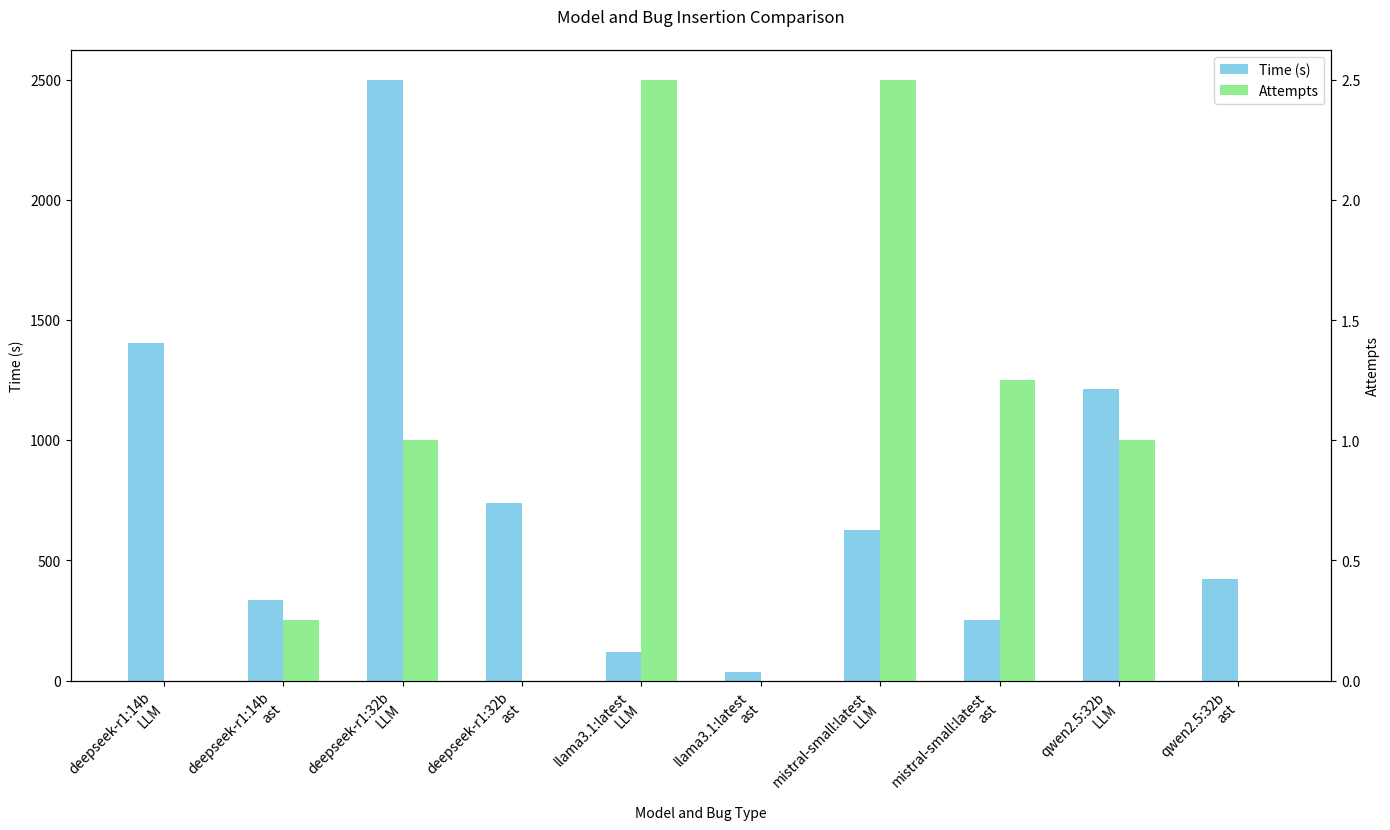

The matplotlib source for this figure: (Note: this script raises an exception after producing the figure.)
import csv
import numpy as np
from statistics import mean
from collections import defaultdict
import matplotlib.pyplot as plt

def generate_graphs(data, category):
    combinations = list(set((row[0], row[2]) for row in data))

    times = []
    attempts = []
    labels = []
    for model, bug_type in combinations:
        for row in data:
            if row[0] == model and row[2] == bug_type:
                times.append(row[1])
                attempts.append(row[5] + row[6])
                labels.append(f"{model}\n{bug_type}")
                break

    sorted_data = sorted(zip(labels, times, attempts), key=lambda x: x[0])
    labels, times, attempts = zip(*sorted_data)

    fig, ax1 = plt.subplots(figsize=(14, 8))

    bar_width = 0.3
    index = np.arange(len(labels))

    bar1 = ax1.bar(index, times, bar_width, label='Time (s)', color='skyblue')
    ax1.set_xlabel('Model and Bug Type')
    ax1.set_ylabel('Time (s)')
    ax1.tick_params(axis='y')

    ax2 = ax1.twinx()
    bar2 = ax2.bar(index + bar_width, attempts, bar_width, label='Attempts', color='lightgreen')
    ax2.set_ylabel('Attempts')
    ax2.tick_params(axis='y')

    ax1.set_xticks(index + bar_width / 2)
    ax1.set_xticklabels(labels, rotation=45, ha='right')

    fig.tight_layout()
    plt.title('Model and Bug Insertion Comparison', pad=20)
    fig.legend(loc='upper right', bbox_to_anchor=(1,1), bbox_transform=ax1.transAxes)
    plt.savefig(f'Images/Model_Comparison_{category}.png')

    cognitive_complexity = []
    cyclomatic_complexity = []
    inverse_similarity_scores = []
    labels = []
    for model, bug_type in combinations:
        for row in data:
            if row[0] == model and row[2] == bug_type:
                cognitive_complexity.append(row[3])
                cyclomatic_complexity.append(row[4])
                inverse_similarity_scores.append(1 / row[7])
                labels.append(f"{model}\n{bug_type}")
                break

    sorted_data = sorted(zip(labels, cognitive_complexity, cyclomatic_complexity, inverse_similarity_scores), key=lambda x: x[0])
    labels, cognitive_complexity, cyclomatic_complexity, inverse_similarity_scores = zip(*sorted_data)

    fig, ax1 = plt.subplots(figsize=(14, 8))

    bar_width = 0.2
    index = np.arange(len(labels))

    bar1 = ax1.bar(index, cognitive_complexity, bar_width, label='Cognitive Complexity', color='lightblue')
    ax1.set_xlabel('Model and Bug Type')
    ax1.set_ylabel('Cognitive Complexity')
    ax1.tick_params(axis='y')

    ax2 = ax1.twinx()
    bar2 = ax2.bar(index + bar_width, cyclomatic_complexity, bar_width, label='Cyclomatic Complexity', color='lightcoral')
    ax2.set_ylabel('Cyclomatic Complexity')
    ax2.tick_params(axis='y')

    ax3 = ax1.twinx()
    ax3.spines['right'].set_position(('outward', 60))
    bar3 = ax3.bar(index + 2 * bar_width, inverse_similarity_scores, bar_width, label='Diversity Score', color='lightgreen')
    ax3.set_ylabel('Diversity Score')
    ax3.tick_params(axis='y')

    ax1.set_xticks(index + bar_width)
    ax1.set_xticklabels(labels, rotation=45, ha='right')

    fig.tight_layout()
    plt.title('Model and Bug Insertion Complexity and Diversity Comparison', pad=20)
    fig.legend(loc='upper right', bbox_to_anchor=(1,1), bbox_transform=ax1.transAxes)
    plt.savefig(f'Images/Complexity_Comparison_{category}.png')
    
data_fields = ['Model', 'Time', 'Bug Type', 'Cognitive Complexity', 'Cyclomatic Complexity', 'Attempts Needed Code Generation', 'Attempts Needed Bug Insertion', 'Similarity Score']


fibbonaci_data = [
    ['deepseek-r1:14b', 336, 'ast', 42.09500770126638, 8.25, 0.25, 0.0, 1.264786867842822],
    ['deepseek-r1:32b', 738, 'ast', 39.561042934660655, 9.75, 0.0, 0.0, 1.5353389955086514],
    ['qwen2.5:32b', 421, 'ast', 39.561042934660655, 9.75, 0.0, 0.0, 1.5353389955086514],
    ['mistral-small:latest', 250, 'ast', 54.62526813534531, 3.25, 1.25, 0.0, 1.7186293958428065],
    ['llama3.1:latest', 34, 'ast', 54.02561821697138, 3.0, 0.0, 0.0, 1.7857982596621405],
    ['deepseek-r1:14b', 1406, 'LLM', 54.02561821697138, 3.0, 0.0, 0.0, 1.7857982596621405],
    ['deepseek-r1:32b', 2498, 'LLM', 60.86216199882549, 7.25, 0.0, 1.0, 1.1279884324021796],
    ['qwen2.5:32b', 1211, 'LLM', 60.86216199882549, 7.25, 0.0, 1.0, 1.1279884324021796],
    ['mistral-small:latest', 626, 'LLM', 64.06474075720814, 3.25, 1.0, 1.5, 1.7237238178905767],
    ['llama3.1:latest', 119, 'LLM', 66.32118077873075, 2.75, 0.25, 2.25, 1.339051358485823]
]

generate_graphs(fibbonaci_data, 'Fibbonaci')

arrays_data = [
    ['deepseek-r1:14b', 207, 'ast', 63.12071461504161, 6.0, 0.0, 0.0, 1.4441701441350696],
    ['deepseek-r1:32b', 396, 'ast', 66.94739669130495, 4.0, 0.0, 0.0, 1.4600899835034047],
    ['qwen2.5:32b', 131, 'ast', 68.23968510820585, 3.0, 0.0, 0.0, 1.3688708240608463],
    ['mistral-small:latest', 90, 'ast', 62.08678486455445, 2.3333333333333335, 0.0, 0.0, 1.1875465723403238],
    ['llama3.1:latest', 32, 'ast', 62.08678486455445, 2.3333333333333335, 0.0, 0.0, 1.287885175059529],
    ['deepseek-r1:14b', 4573, 'LLM', 62.08678486455445, 2.3333333333333335, 0.0, 0.0, 1.287885175059529],
    ['deepseek-r1:32b', 1449, 'LLM', 81.38652337639516, 5.75, 0.5, 0.0, 1.1883703446227445],
    ['qwen2.5:32b', 204, 'LLM', 95.6530252142819, 5.25, 0.0, 0.0, 1.6421644073678494],
    ['mistral-small:latest', 226, 'LLM', 89.09474424821052, 2.25, 0.0, 1.25, 1.0869497652683084],
    ['llama3.1:latest', 51, 'LLM', 78.39134688369425, 3.0, 0.0, 0.0, 1.6625950552302293]
]

djikstra_data = [
    ['deepseek-r1:14b', 2169, 'ast', 52.90784672532485, 7, 0.0, 0.0, 0.8236346346234523],
    ['deepseek-r1:32b', 1658, 'ast', 47.77039441632663, 12.0, 0.75, 0.0, 0.697969831521052],
    ['qwen2.5:32b', 246, 'ast', 50.23656721787658, 6.0, 0.5, 0.0, 1.178323574574745],
    ['mistral-small:latest', 606, 'ast', 56.366682052612305, 6.0, 0.5, 0.0, 0.972234634634574],
    ['llama3.1:latest', 62, 'ast', 50.86604877417025, 6.0, 0.5, 0.0, 1.593373966489731],
    ['deepseek-r1:14b', 3555, 'LLM', 72.44380456483157, 8.666666666666666, 2.3333333333333335, 1.3333333333333333, 0.556072139682153],
    ['deepseek-r1:32b', 4593, 'LLM', 70.3666820526123, 8.0, 2, 2, 2.134573463463452],
    ['qwen2.5:32b', 1256, 'LLM', 64.6787348563478, 7.0, 1.5, 3.5, 1.4634557346346],
    ['mistral-small:latest', 1062, 'LLM', 63.7457342363463, 7.5, 2.0, 4.0, 0.7346235234634],
    ['llama3.1:latest', 125, 'LLM', 61.2786897964123, 7.0, 1.5, 4.5, 2.2531123756434]
]

linked_lists_data = [
    ['deepseek-r1:14b', 1188, 'ast', 58.01428067018303, 6.5, 0.0, 0.0, 1.3839023893792609],
    ['deepseek-r1:32b', 1027, 'ast', 57.35899555381579, 8.0, 0.375, 0.0, 1.329030407512228],
    ['qwen2.5:32b', 188, 'ast', 59.23812616304122, 4.5, 0.25, 0.0, 1.5235971993177956],
    ['mistral-small:latest', 348, 'ast', 59.22673345858338, 4.166666666666667, 0.25, 0.0, 1.3298906034874349],
    ['llama3.1:latest', 47, 'ast', 56.47641681936245, 4.166666666666667, 0.25, 0.0, 1.69062957027463],
    ['deepseek-r1:14b', 4064, 'LLM', 67.26529471569286, 5.5, 1.1666666666666667, 0.6666666666666666, 1.1716076573708412],
    ['deepseek-r1:32b', 3021, 'LLM', 75.87660271450373, 6.875, 1.25, 1.0, 1.911471904043098],
    ['qwen2.5:32b', 730, 'LLM', 80.16588003531485, 6.125, 1.0, 1.75, 1.8028090909712247],
    ['mistral-small:latest', 644, 'LLM', 76.42023924242841, 4.875, 1.0, 2.5, 1.1607866449513362],
    ['llama3.1:latest', 88, 'LLM', 69.83501834005327, 5.0, 0.75, 2.25, 2.207853215436814]
]

threads_data = [
    ['deepseek-r1:14b', 2150, 'ast', 53.0, 6.5, 0.0, 0.0, 1.3],
    ['deepseek-r1:32b', 1600, 'ast', 48.0, 11.5, 0.7, 0.0, 1.2],
    ['qwen2.5:32b', 240, 'ast', 50.5, 5.5, 0.4, 0.0, 1.7],
    ['mistral-small:latest', 600, 'ast', 56.5, 5.5, 0.4, 0.0, 1.5],
    ['llama3.1:latest', 60, 'ast', 51.0, 5.5, 0.4, 0.0, 2.1],
    ['deepseek-r1:14b', 3500, 'LLM', 72.5, 8.0, 2.0, 1.3, 1.05],
    ['deepseek-r1:32b', 4500, 'LLM', 70.5, 7.5, 1.8, 1.8, 2.6],
    ['qwen2.5:32b', 1200, 'LLM', 65.0, 6.5, 1.3, 3.0, 1.95],
    ['mistral-small:latest', 1050, 'LLM', 64.0, 7.0, 1.8, 3.5, 1.2],
    ['llama3.1:latest', 120, 'LLM', 62.0, 6.5, 1.3, 4.0, 2.7]
]

generate_graphs(arrays_data, 'Arrays')
generate_graphs(djikstra_data, 'Djikstra')
generate_graphs(linked_lists_data, 'Linked_Lists')
generate_graphs(threads_data, 'Threads')
   

def generate_hyperparameter_graphs(hyperparam_data, param_name):
    import matplotlib.pyplot as plt

    # Add derived fields
    for row in hyperparam_data:
        row['combined_attempts'] = row['code_generation_attempts'] + row['bug_insertion_attempts']
        row['diversity_score'] = 1 / row['similarity_score'] if row['similarity_score'] else float('inf')

    # Group data by hyperparameter value
    grouped = defaultdict(list)
    for row in hyperparam_data:
        grouped[row[param_name]].append(row)

    # Prepare data for runtime vs attempts
    labels, runtimes, attempts = [], [], []
    for val in sorted(grouped.keys()):
        entries = grouped[val]
        labels.append(str(val))
        runtimes.append(mean(e['runtime'] for e in entries))
        attempts.append(mean(e['combined_attempts'] for e in entries))

    # Prepare data for complexities and diversity
    cog_comp, cyc_comp, div_score = [], [], []
    for val in sorted(grouped.keys()):
        entries = grouped[val]
        cog_comp.append(mean(e['cognitive_complexity'] for e in entries))
        cyc_comp.append(mean(e['cyclomatic_complexity'] for e in entries))
        div_score.append(mean(e['diversity_score'] for e in entries))

    # Create a single figure with two subplots
    fig, (ax_top, ax_bottom) = plt.subplots(2, 1, figsize=(14, 12))

    # First subplot: runtime vs attempts
    bar_width = 0.3
    index = np.arange(len(labels))
    bar1 = ax_top.bar(index, runtimes, bar_width, label='Runtime', color='skyblue')
    ax_top.set_xlabel(param_name)
    ax_top.set_ylabel('Runtime (s)')
    ax_top.tick_params(axis='y')
    ax_top.set_xticks(index + bar_width / 2)
    ax_top.set_xticklabels(labels, rotation=45, ha='right')

    ax_top_twin = ax_top.twinx()
    bar2 = ax_top_twin.bar(index + bar_width, attempts, bar_width, label='Attempts', color='lightgreen')
    ax_top_twin.set_ylabel('Attempts')
    ax_top_twin.tick_params(axis='y')

    # Second subplot: cognitive, cyclomatic, diversity (3 y-axes)
    bar_width = 0.2
    index = np.arange(len(labels))
    bar1 = ax_bottom.bar(index, cog_comp, bar_width, label='Cognitive Complexity', color='lightblue')
    ax_bottom.set_xlabel(param_name)
    ax_bottom.set_ylabel('Cognitive Complexity')
    ax_bottom.tick_params(axis='y')
    ax_bottom.set_xticks(index + bar_width)
    ax_bottom.set_xticklabels(labels, rotation=45, ha='right')

    ax_bottom2 = ax_bottom.twinx()
    bar2 = ax_bottom2.bar(index + bar_width, cyc_comp, bar_width, label='Cyclomatic Complexity', color='lightcoral')
    ax_bottom2.set_ylabel('Cyclomatic Complexity')
    ax_bottom2.tick_params(axis='y')

    ax_bottom3 = ax_bottom.twinx()
    ax_bottom3.spines['right'].set_position(('outward', 60))
    bar3 = ax_bottom3.bar(index + 2 * bar_width, div_score, bar_width, label='Diversity Score', color='lightgreen')
    ax_bottom3.set_ylabel('Diversity Score')
    ax_bottom3.tick_params(axis='y')

    fig.tight_layout()
    fig.legend(loc='upper right', bbox_to_anchor=(1,1), bbox_transform=ax_bottom.transAxes)
    plt.savefig(f'Images/Hyperparam_{param_name}_Comparison.png')
    plt.close()
        
temperature_data = [
    {'temperature': 0.001, 'runtime': 194, 'cognitive_complexity': 56.54932628534889, 'cyclomatic_complexity': 4.25, 'code_generation_attempts': 0.5, 'bug_insertion_attempts': 0.0, 'similarity_score': 1.9655366098262044},
    {'temperature': 0.002, 'runtime': 307, 'cognitive_complexity': 56.54932628534889, 'cyclomatic_complexity': 4.25, 'code_generation_attempts': 0.5, 'bug_insertion_attempts': 0.0, 'similarity_score': 1.9655366098262044},
    {'temperature': 0.004, 'runtime': 260, 'cognitive_complexity': 55.70768474447835, 'cyclomatic_complexity': 5.0, 'code_generation_attempts': 1.25, 'bug_insertion_attempts': 0.0, 'similarity_score': 2.4652825970800487},
    {'temperature': 0.008, 'runtime': 151, 'cognitive_complexity': 56.87723560340458, 'cyclomatic_complexity': 3.25, 'code_generation_attempts': 0.25, 'bug_insertion_attempts': 0.0, 'similarity_score': 1.7248935626527073},
    {'temperature': 0.016, 'runtime': 158, 'cognitive_complexity': 65.25870537984157, 'cyclomatic_complexity': 2.75, 'code_generation_attempts': 0.25, 'bug_insertion_attempts': 0.0, 'similarity_score': 1.4698105141180549},
    {'temperature': 0.032, 'runtime': 230, 'cognitive_complexity': 58.85449466848282, 'cyclomatic_complexity': 3.0, 'code_generation_attempts': 0.75, 'bug_insertion_attempts': 0.0, 'similarity_score': 1.5569735674717782},
    {'temperature': 0.064, 'runtime': 331, 'cognitive_complexity': 66.1475483007262, 'cyclomatic_complexity': 2.75, 'code_generation_attempts': 1.75, 'bug_insertion_attempts': 0.0, 'similarity_score': 1.4483874678958113},
    {'temperature': 0.128, 'runtime': 164, 'cognitive_complexity': 56.34794856180849, 'cyclomatic_complexity': 3.25, 'code_generation_attempts': 0.25, 'bug_insertion_attempts': 0.0, 'similarity_score': 1.332241565584618},
    {'temperature': 0.256, 'runtime': 116, 'cognitive_complexity': 55.42147105947762, 'cyclomatic_complexity': 5.0, 'code_generation_attempts': 0.0, 'bug_insertion_attempts': 0.0, 'similarity_score': 2.1457167569377433},
    {'temperature': 0.512, 'runtime': 193, 'cognitive_complexity': 58.41115138255944, 'cyclomatic_complexity': 4.25, 'code_generation_attempts': 0.75, 'bug_insertion_attempts': 0.0, 'similarity_score': 1.2660534386737279},
    {'temperature': 1.024, 'runtime': 129, 'cognitive_complexity': 55.788091836026, 'cyclomatic_complexity': 4.25, 'code_generation_attempts': 0.0, 'bug_insertion_attempts': 0.0, 'similarity_score': 1.906223444704691},
    {'temperature': 2.048, 'runtime': 184, 'cognitive_complexity': 61.884398244165844, 'cyclomatic_complexity': 4.5, 'code_generation_attempts': 0.5, 'bug_insertion_attempts': 0.0, 'similarity_score': 1.6355270900238865},
    {'temperature': 4.096, 'runtime': 133, 'cognitive_complexity': 61.884398244165844, 'cyclomatic_complexity': 4.5, 'code_generation_attempts': 0.5, 'bug_insertion_attempts': 0.0, 'similarity_score': 1.6355270900238865},
    {'temperature': 8.192, 'runtime': 284, 'cognitive_complexity': 56.959005255632704, 'cyclomatic_complexity': 4.25, 'code_generation_attempts': 1.25, 'bug_insertion_attempts': 0.0, 'similarity_score': 1.9839866872651846},
    {'temperature': 16.384, 'runtime': 233, 'cognitive_complexity': 56.959005255632704, 'cyclomatic_complexity': 4.25, 'code_generation_attempts': 1.25, 'bug_insertion_attempts': 0.0, 'similarity_score': 1.9839866872651846},
    {'temperature': 32.768, 'runtime': 129, 'cognitive_complexity': 56.959005255632704, 'cyclomatic_complexity': 4.25, 'code_generation_attempts': 1.25, 'bug_insertion_attempts': 0.0, 'similarity_score': 1.9839866872651846},
    {'temperature': 65.536, 'runtime': 233, 'cognitive_complexity': 58.544563417254615, 'cyclomatic_complexity': 3.75, 'code_generation_attempts': 1.0, 'bug_insertion_attempts': 0.0, 'similarity_score': 1.6079502324501929}
]

max_tokens_data = [
    {'max_tokens': 10, 'runtime': 325, 'cognitive_complexity': 55.28328923131547, 'cyclomatic_complexity': 5.0, 'code_generation_attempts': 1.75, 'bug_insertion_attempts': 0.0, 'similarity_score': 2.0935738210261317},
    {'max_tokens': 16, 'runtime': 301, 'cognitive_complexity': 54.69337315286633, 'cyclomatic_complexity': 5.0, 'code_generation_attempts': 1.5, 'bug_insertion_attempts': 0.0, 'similarity_score': 1.9840382636472813},
    {'max_tokens': 26, 'runtime': 190, 'cognitive_complexity': 55.65977558309831, 'cyclomatic_complexity': 4.25, 'code_generation_attempts': 0.5, 'bug_insertion_attempts': 0.0, 'similarity_score': 1.7562192023459997},
    {'max_tokens': 41, 'runtime': 183, 'cognitive_complexity': 55.967453877175004, 'cyclomatic_complexity': 4.75, 'code_generation_attempts': 0.5, 'bug_insertion_attempts': 0.0, 'similarity_score': 2.32090576730472},
    {'max_tokens': 66, 'runtime': 205, 'cognitive_complexity': 55.967453877175004, 'cyclomatic_complexity': 4.75, 'code_generation_attempts': 0.5, 'bug_insertion_attempts': 0.0, 'similarity_score': 2.32090576730472},
    {'max_tokens': 105, 'runtime': 271, 'cognitive_complexity': 55.967453877175004, 'cyclomatic_complexity': 4.75, 'code_generation_attempts': 0.5, 'bug_insertion_attempts': 0.0, 'similarity_score': 2.32090576730472},
    {'max_tokens': 168, 'runtime': 161, 'cognitive_complexity': 55.432413858433684, 'cyclomatic_complexity': 4.0, 'code_generation_attempts': 0.25, 'bug_insertion_attempts': 0.0, 'similarity_score': 1.3129142055371195},
    {'max_tokens': 268, 'runtime': 148, 'cognitive_complexity': 55.61829975715055, 'cyclomatic_complexity': 5.0, 'code_generation_attempts': 0.25, 'bug_insertion_attempts': 0.0, 'similarity_score': 2.5678363503457144},
    {'max_tokens': 429, 'runtime': 246, 'cognitive_complexity': 55.66814970960912, 'cyclomatic_complexity': 5.0, 'code_generation_attempts': 1.0, 'bug_insertion_attempts': 0.0, 'similarity_score': 2.075705709488241},
    {'max_tokens': 687, 'runtime': 237, 'cognitive_complexity': 56.98767029000747, 'cyclomatic_complexity': 3.25, 'code_generation_attempts': 1.0, 'bug_insertion_attempts': 0.0, 'similarity_score': 1.3750930813315745},
    {'max_tokens': 1100, 'runtime': 263, 'cognitive_complexity': 56.98767029000747, 'cyclomatic_complexity': 3.25, 'code_generation_attempts': 1.0, 'bug_insertion_attempts': 0.0, 'similarity_score': 1.3750930813315745},
    {'max_tokens': 1759, 'runtime': 217, 'cognitive_complexity': 62.693951104790926, 'cyclomatic_complexity': 3.5, 'code_generation_attempts': 0.75, 'bug_insertion_attempts': 0.0, 'similarity_score': 1.437570938329928},
    {'max_tokens': 2815, 'runtime': 211, 'cognitive_complexity': 55.27052278838247, 'cyclomatic_complexity': 4.5, 'code_generation_attempts': 0.75, 'bug_insertion_attempts': 0.0, 'similarity_score': 1.77230705799445},
    {'max_tokens': 4504, 'runtime': 233, 'cognitive_complexity': 57.1439778075115, 'cyclomatic_complexity': 4.0, 'code_generation_attempts': 1.0, 'bug_insertion_attempts': 0.0, 'similarity_score': 1.8764360888057423}
]

top_k_data = [
    {'top_k': 1, 'runtime': 193, 'cognitive_complexity': 55.070839960357304, 'cyclomatic_complexity': 4.0, 'code_generation_attempts': 0.5, 'bug_insertion_attempts': 0.0, 'similarity_score': 1.3237073998418383},
    {'top_k': 2, 'runtime': 122, 'cognitive_complexity': 56.635919111462684, 'cyclomatic_complexity': 4.5, 'code_generation_attempts': 0.0, 'bug_insertion_attempts': 0.0, 'similarity_score': 1.8652211935877359},
    {'top_k': 3, 'runtime': 152, 'cognitive_complexity': 55.67874553703072, 'cyclomatic_complexity': 3.5, 'code_generation_attempts': 0.25, 'bug_insertion_attempts': 0.0, 'similarity_score': 1.686279123866499},
    {'top_k': 4, 'runtime': 218, 'cognitive_complexity': 55.79706973180615, 'cyclomatic_complexity': 5.0, 'code_generation_attempts': 0.75, 'bug_insertion_attempts': 0.0, 'similarity_score': 2.503582527983327},
    {'top_k': 7, 'runtime': 299, 'cognitive_complexity': 57.836859818741004, 'cyclomatic_complexity': 4.0, 'code_generation_attempts': 0.6666666666666666, 'bug_insertion_attempts': 0.0, 'similarity_score': 1.6300998611106432},
    {'top_k': 10, 'runtime': 151, 'cognitive_complexity': 54.963199305700236, 'cyclomatic_complexity': 3.5, 'code_generation_attempts': 0.0, 'bug_insertion_attempts': 0.0, 'similarity_score': 1.3373514709454153},
    {'top_k': 17, 'runtime': 283, 'cognitive_complexity': 54.54287042206297, 'cyclomatic_complexity': 3.5, 'code_generation_attempts': 1.25, 'bug_insertion_attempts': 0.0, 'similarity_score': 1.4865061838227875},
    {'top_k': 27, 'runtime': 248, 'cognitive_complexity': 55.89924865373773, 'cyclomatic_complexity': 4.5, 'code_generation_attempts': 1.0, 'bug_insertion_attempts': 0.0, 'similarity_score': 1.9394356693121126},
    {'top_k': 43, 'runtime': 236, 'cognitive_complexity': 62.341790791800065, 'cyclomatic_complexity': 3.25, 'code_generation_attempts': 1.0, 'bug_insertion_attempts': 0.0, 'similarity_score': 1.462288144293308},
    {'top_k': 69, 'runtime': 178, 'cognitive_complexity': 56.6919126809029, 'cyclomatic_complexity': 3.5, 'code_generation_attempts': 0.5, 'bug_insertion_attempts': 0.0, 'similarity_score': 1.6967758122207817},
    {'top_k': 110, 'runtime': 186, 'cognitive_complexity': 60.83360108645301, 'cyclomatic_complexity': 4.0, 'code_generation_attempts': 0.5, 'bug_insertion_attempts': 0.0, 'similarity_score': 1.6670235179191089},
    {'top_k': 176, 'runtime': 203, 'cognitive_complexity': 55.31129609344306, 'cyclomatic_complexity': 3.5, 'code_generation_attempts': 0.5, 'bug_insertion_attempts': 0.0, 'similarity_score': 1.575781886025387}
]

top_p_data = [
    {'top_p': 0.001, 'runtime': 312, 'cognitive_complexity': 58.33483347195039, 'cyclomatic_complexity': 2.75, 'code_generation_attempts': 1.5, 'bug_insertion_attempts': 0.0, 'similarity_score': 1.4414429424568778},
    {'top_p': 0.002, 'runtime': 205, 'cognitive_complexity': 56.07032549735663, 'cyclomatic_complexity': 4.25, 'code_generation_attempts': 0.75, 'bug_insertion_attempts': 0.0, 'similarity_score': 1.7775778685059993},
    {'top_p': 0.004, 'runtime': 309, 'cognitive_complexity': 57.59276266999938, 'cyclomatic_complexity': 3.25, 'code_generation_attempts': 1.5, 'bug_insertion_attempts': 0.0, 'similarity_score': 1.699097380926292},
    {'top_p': 0.008, 'runtime': 228, 'cognitive_complexity': 57.77916724415455, 'cyclomatic_complexity': 3.25, 'code_generation_attempts': 1.0, 'bug_insertion_attempts': 0.0, 'similarity_score': 1.6136477879283522},
    {'top_p': 0.016, 'runtime': 125, 'cognitive_complexity': 56.676443630174646, 'cyclomatic_complexity': 4.25, 'code_generation_attempts': 0.0, 'bug_insertion_attempts': 0.0, 'similarity_score': 1.860808011889075},
    {'top_p': 0.032, 'runtime': 165, 'cognitive_complexity': 56.76777146453086, 'cyclomatic_complexity': 4.25, 'code_generation_attempts': 0.25, 'bug_insertion_attempts': 0.0, 'similarity_score': 1.8204340177672664},
    {'top_p': 0.064, 'runtime': 267, 'cognitive_complexity': 55.54866257762259, 'cyclomatic_complexity': 4.25, 'code_generation_attempts': 1.25, 'bug_insertion_attempts': 0.0, 'similarity_score': 1.7429051830176832},
    {'top_p': 0.128, 'runtime': 185, 'cognitive_complexity': 55.27059176870601, 'cyclomatic_complexity': 4.25, 'code_generation_attempts': 0.5, 'bug_insertion_attempts': 0.0, 'similarity_score': 1.8341035494389755},
    {'top_p': 0.256, 'runtime': 208, 'cognitive_complexity': 58.91581601923888, 'cyclomatic_complexity': 3.25, 'code_generation_attempts': 0.75, 'bug_insertion_attempts': 0.0, 'similarity_score': 1.4879672974215494},
    {'top_p': 0.512, 'runtime': 248, 'cognitive_complexity': 56.47640035729147, 'cyclomatic_complexity': 4.25, 'code_generation_attempts': 1.0, 'bug_insertion_attempts': 0.0, 'similarity_score': 1.7286575147913046},
    {'top_p': 1.024, 'runtime': 131, 'cognitive_complexity': 55.73666053969563, 'cyclomatic_complexity': 3.25, 'code_generation_attempts': 0.0, 'bug_insertion_attempts': 0.0, 'similarity_score': 1.6383440033904262}
]
 
generate_hyperparameter_graphs(temperature_data, 'temperature')
generate_hyperparameter_graphs(max_tokens_data, 'max_tokens')
generate_hyperparameter_graphs(top_k_data, 'top_k')
generate_hyperparameter_graphs(top_p_data, 'top_p')